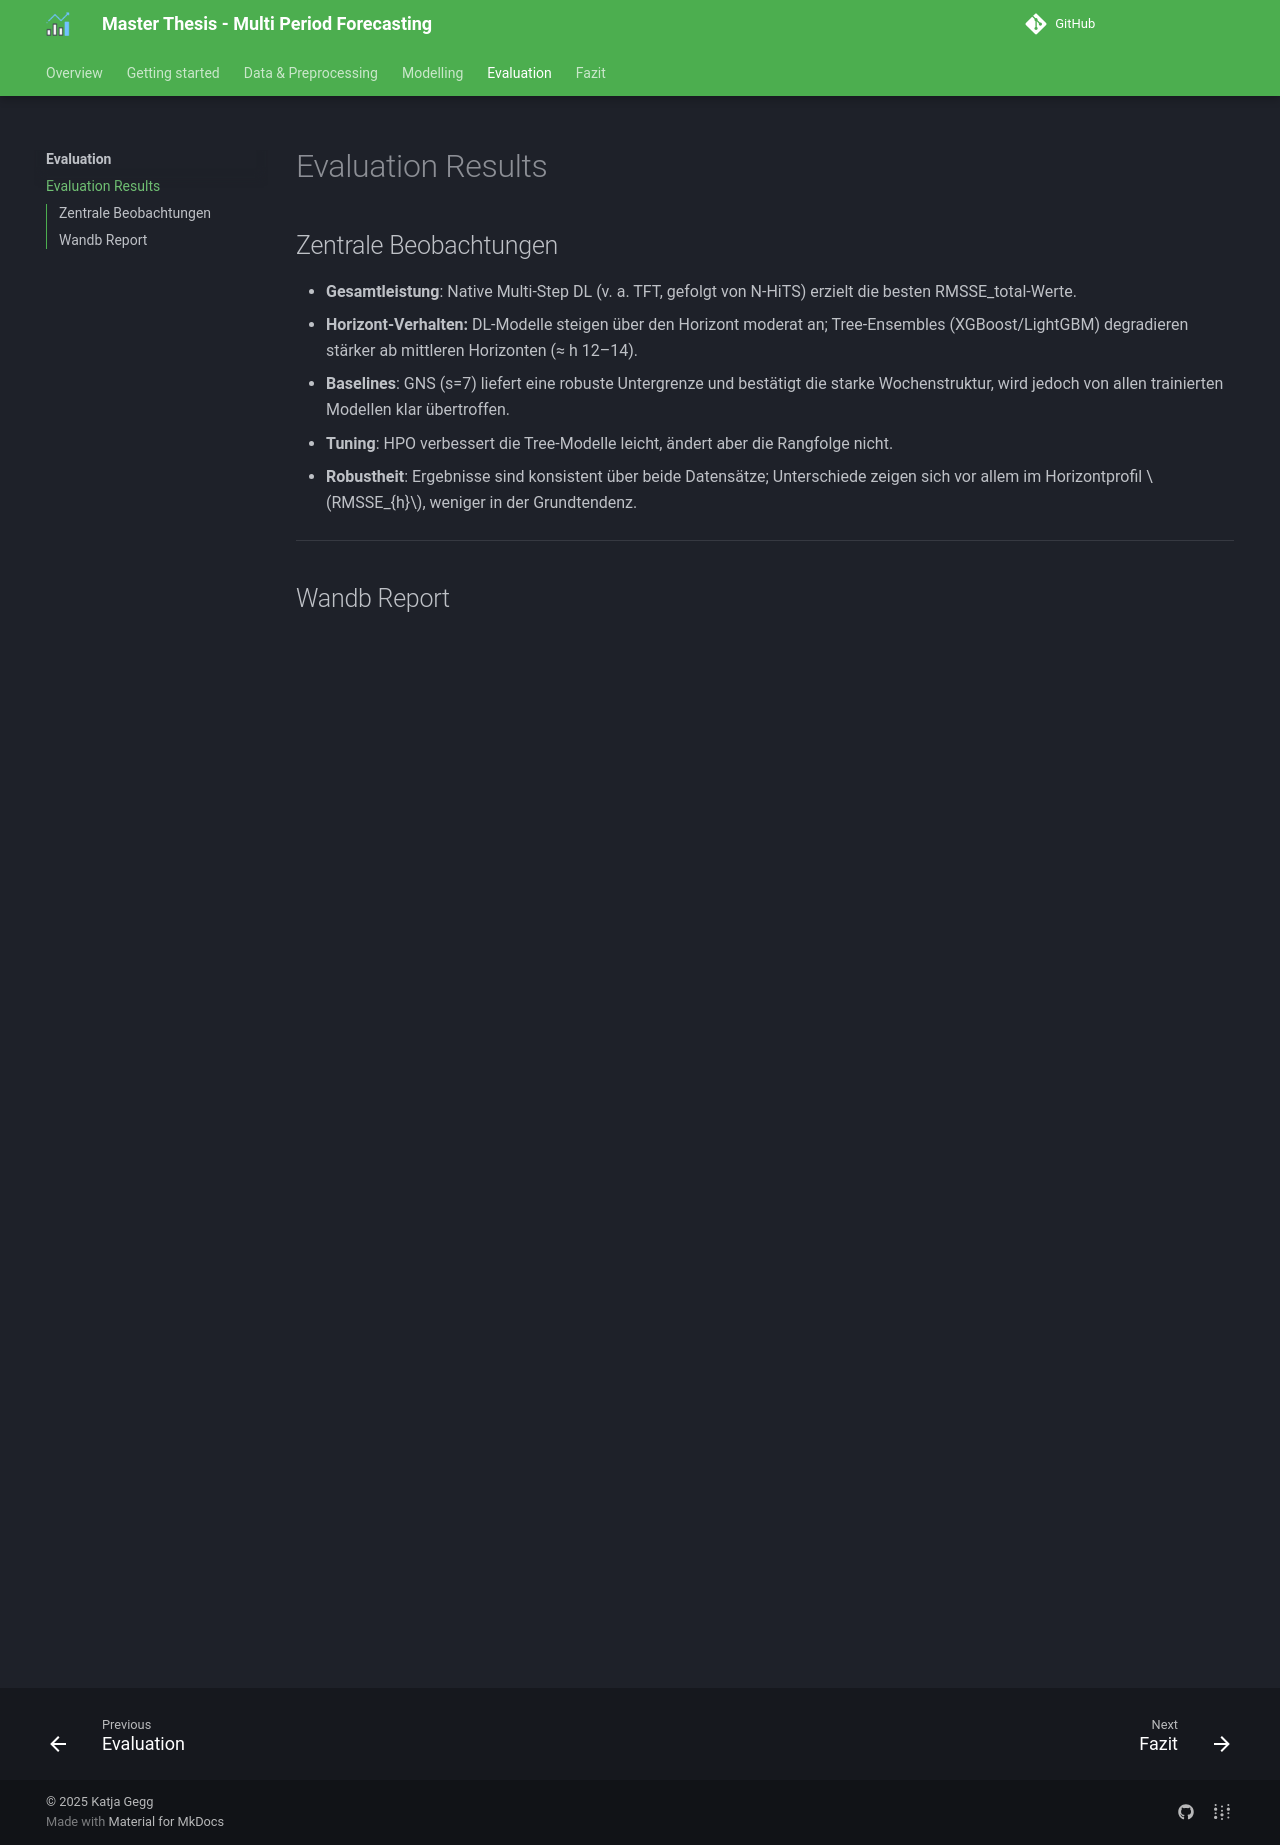

repository: Katja19/ma-multi-period-forecasting-sc · page: 2_evaluation/results/index.html · generator: mkdocs

## Zentrale Beobachtungen

- **Gesamtleistung**: Native Multi-Step DL (v. a. TFT, gefolgt von N-HiTS) erzielt die besten RMSSE_total-Werte.
- **Horizont-Verhalten:** DL-Modelle steigen über den Horizont moderat an; Tree-Ensembles (XGBoost/LightGBM) degradieren stärker ab mittleren Horizonten (≈ h 12–14).
- **Baselines**: GNS (s=7) liefert eine robuste Untergrenze und bestätigt die starke Wochenstruktur, wird jedoch von allen trainierten Modellen klar übertroffen.
- **Tuning**: HPO verbessert die Tree-Modelle leicht, ändert aber die Rangfolge nicht.
- **Robustheit**: Ergebnisse sind konsistent über beide Datensätze; Unterschiede zeigen sich vor allem im Horizontprofil $RMSSE_{h}$, weniger in der Grundtendenz.

--- 

## Wandb Report 

<!--<iframe src="https://wandb.ai/katja-gegg/multi-period-forecasting/reports/Multi-Period-Forecasting-Report-Overall--VmlldzoxNDM5NTgxNg" style="border:none;height:1024px;width:100%">-->
<iframe src="https://wandb.ai/katja-gegg/multi-period-forecasting/reports/Mehrperiodisches-Forecasting-f-r-dynamische-Entscheidungsfindung--VmlldzoxNDM5NTgxNg" style="border:none;height:1024px;width:100%">
